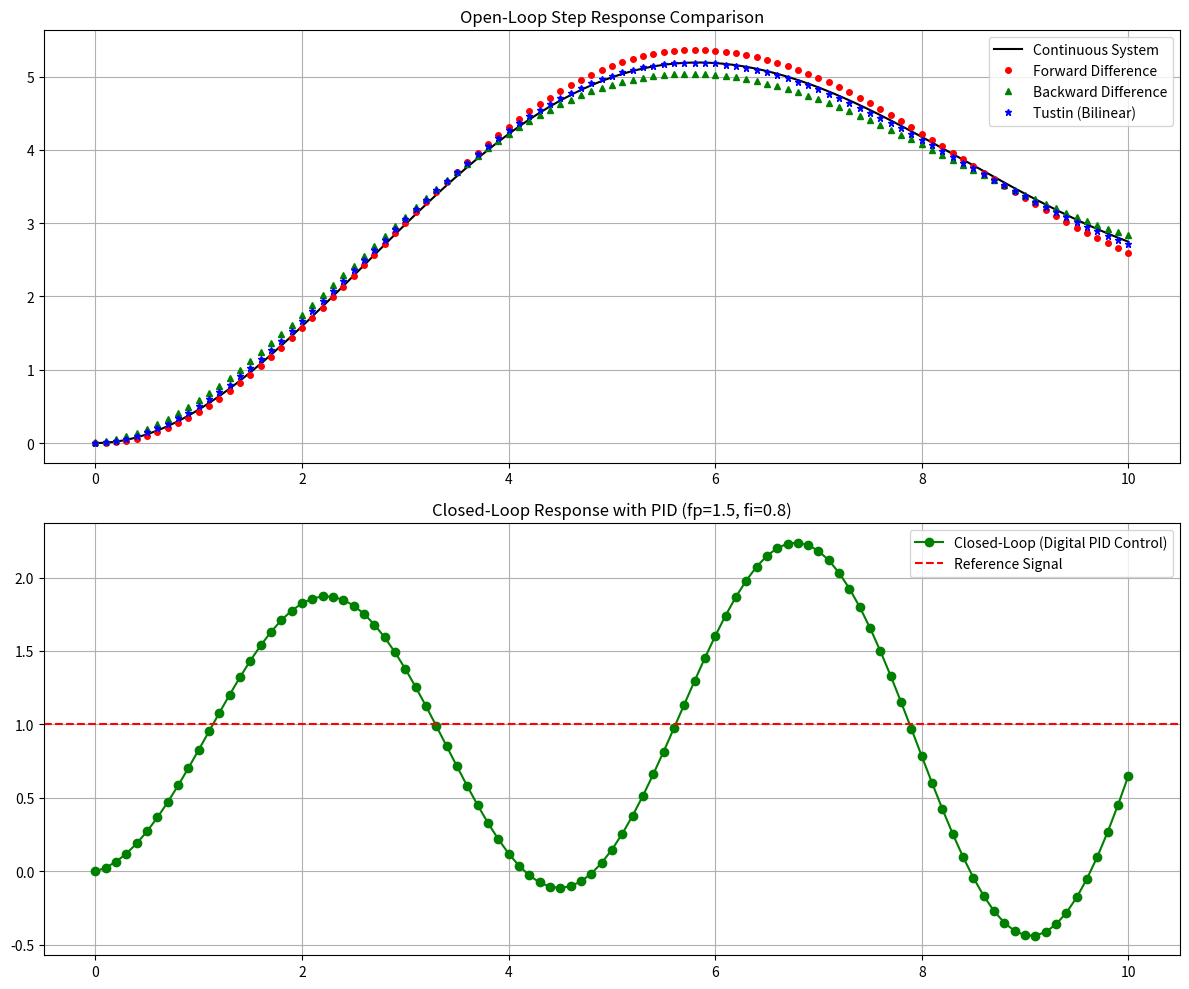

Here is the Python script that generated this plot:
import numpy as np
import scipy.signal as signal
import scipy.linalg as linalg
import sympy as sp
import matplotlib.pyplot as plt
import math


# ---------------------------------------------------------
# Ψηφιακός Ελεγκτής PID (Digital PID Controller Class)
# ---------------------------------------------------------
class DigitalPID:
    def __init__(self, fp, fi, fd, T):
        self.fp = fp  # Proportional Gain
        self.fi = fi  # Integral Gain
        self.fd = fd  # Derivative Gain
        self.T = T
        self.integral = 0.0
        self.prev_error = 0.0

    def compute(self, error):
        self.integral += error * self.T
        derivative = (error - self.prev_error) / self.T
        output = self.fp * error + self.fi * self.integral + self.fd * derivative
        self.prev_error = error
        return output


# ---------------------------------------------------------
# Αλγόριθμοι Διακριτοποίησης (Numerical Methods)
# ---------------------------------------------------------
def discretize_forward(g, z, n, T):
    af = np.zeros(n + 1)
    bf = np.zeros(n + 1)
    for k in range(1, n + 2):
        i = k - 1
        for j in range(0, i + 1):
            term = ((-1) ** (i - j) * T ** j * math.factorial(n - j)) / \
                   (math.factorial(i - j) * math.factorial(n - i))
            af[k - 1] += term * g[j]
            bf[k - 1] += term * z[j]
    return bf, af


def discretize_backward(g, z, n, T):
    ab = np.zeros(n + 1)
    bb = np.zeros(n + 1)
    for i in range(1, n + 2):
        k = i - 1
        for j in range(0, n - k + 1):
            term = ((-1) ** k * T ** j * math.factorial(n - j)) / \
                   (math.factorial(k) * math.factorial(n - j - k))
            ab[i - 1] += term * g[j]
            bb[i - 1] += term * z[j]
    return bb, ab


def discretize_tustin(g, z, n, T):
    q = sp.Symbol('q')
    at = np.zeros(n + 1)
    bt = np.zeros(n + 1)
    for i in range(n + 1):
        P = (q + 1) ** i * (q - 1) ** (n - i)
        coeffs = np.array([float(c) for c in sp.Poly(P, q).all_coeffs()])
        factor = (2 / T) ** (n - i)
        at += factor * g[i] * coeffs
        bt += factor * z[i] * coeffs
    return bt, at


# ---------------------------------------------------------
# Main Simulation & Visualization
# ---------------------------------------------------------
def main():
    n, T = 2, 0.1
    # Ορισμός συστήματος βάσει των ασκήσεων
    g = np.array([1.0, 0.2, 0.3])
    z = np.array([0.0, 0.0, 1.0])

    # Υπολογισμός συντελεστών για τις 3 μεθόδους
    bf, af = discretize_forward(g, z, n, T)
    bb, ab = discretize_backward(g, z, n, T)
    bt, at = discretize_tustin(g, z, n, T)

    print("--- Υπολογισμός Συντελεστών Διακριτοποίησης ---")
    print(f"Tustin - Αριθμητής: {bt}, Παρονομαστής: {at}")
    print("-" * 50)

    t_cont = np.arange(0, 10, 0.001)
    t_disc = np.arange(0, 10 + T, T)

    # 1. Προσομοίωση Ανοικτού Βρόχου
    # Χρησιμοποιούμε [1.0] αντί για z για να αποφύγουμε το BadCoefficients warning
    sys_c = signal.TransferFunction([1.0], g)
    _, y_cont = signal.step(sys_c, T=t_cont)

    _, y_f = signal.dstep(signal.TransferFunction(bf, af, dt=T), t=t_disc)
    _, y_b = signal.dstep(signal.TransferFunction(bb, ab, dt=T), t=t_disc)
    _, y_t = signal.dstep(signal.TransferFunction(bt, at, dt=T), t=t_disc)

    # 2. Προσομοίωση Κλειστού Βρόχου με Ψηφιακό Ελεγκτή
    sys_ss = signal.TransferFunction(bt, at, dt=T).to_ss()
    x_cl, y_cl = np.zeros((sys_ss.A.shape[0], 1)), np.zeros(len(t_disc))
    pid = DigitalPID(fp=1.5, fi=0.8, fd=0.1, T=T)

    for k in range(len(t_disc)):
        y_cl[k] = (sys_ss.C @ x_cl)[0, 0]
        u = pid.compute(1.0 - y_cl[k])  # Target Step = 1.0
        if k < len(t_disc) - 1:
            x_cl = sys_ss.A @ x_cl + sys_ss.B * u

    # --- Σχεδίαση ---
    fig, (ax1, ax2) = plt.subplots(2, 1, figsize=(12, 10))

    ax1.plot(t_cont, y_cont, 'k-', linewidth=1.5, label='Continuous System')
    ax1.plot(t_disc, np.squeeze(y_f), 'ro', markersize=4, label='Forward Difference')
    ax1.plot(t_disc, np.squeeze(y_b), 'g^', markersize=4, label='Backward Difference')
    ax1.plot(t_disc, np.squeeze(y_t), 'b*', markersize=5, label='Tustin (Bilinear)')
    ax1.set_title('Open-Loop Step Response Comparison');
    ax1.legend();
    ax1.grid(True)

    ax2.plot(t_disc, y_cl, 'g-o', label='Closed-Loop (Digital PID Control)')
    ax2.axhline(1, color='r', ls='--', label='Reference Signal')
    ax2.set_title('Closed-Loop Response with PID (fp=1.5, fi=0.8)');
    ax2.legend();
    ax2.grid(True)

    plt.tight_layout()
    plt.savefig('step_response_comparison.png', dpi=300)
    plt.show()


if __name__ == "__main__":
    main()
